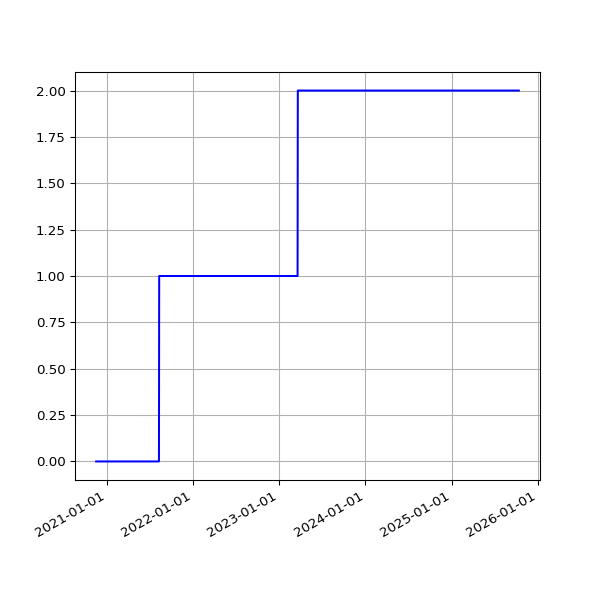

The data file committed next to this chart (first rows):
date, 2.03
2020-11-17 19:26:26 +0000, 
2020-11-18 19:24:58 +0000, 
2020-11-19 19:21:49 +0000, 
2020-11-20 19:23:53 +0000, 
2020-11-21 19:19:15 +0000, 
2020-11-22 19:24:39 +0000, 
2020-11-23 19:25:48 +0000, 
2020-11-24 19:22:52 +0000, 
2020-11-25 19:29:28 +0000, 
2020-11-26 19:30:14 +0000, 
2020-11-27 19:31:35 +0000, 
2020-11-28 19:22:31 +0000, 
2020-11-29 19:29:18 +0000, 
2020-11-30 19:34:10 +0000, 
2020-12-01 19:30:58 +0000, 
2020-12-02 19:43:13 +0000, 
2020-12-03 19:19:36 +0000, 
2020-12-04 19:24:28 +0000, 
2020-12-05 19:23:22 +0000, 
2020-12-06 19:40:29 +0000, 
2020-12-07 19:29:28 +0000, 
2020-12-08 19:40:28 +0000, 
2020-12-09 20:16:58 +0000, 
2020-12-10 19:37:42 +0000, 
2020-12-11 19:37:55 +0000, 
2020-12-12 19:34:08 +0000, 
2020-12-13 19:30:46 +0000, 
2020-12-14 19:41:09 +0000, 
2020-12-17 00:30:55 +0000, 
2020-12-18 19:27:30 +0000, 
2020-12-19 19:30:07 +0000, 
2020-12-20 19:27:34 +0000, 
2020-12-21 19:20:20 +0000, 
2020-12-22 19:19:29 +0000, 
2020-12-23 19:22:49 +0000, 
2020-12-24 19:11:16 +0000, 
2020-12-25 19:25:41 +0000, 
2020-12-26 19:26:42 +0000, 
2020-12-27 19:32:40 +0000, 
2020-12-28 19:28:01 +0000, 
2020-12-29 19:24:18 +0000, 
2020-12-30 19:21:37 +0000, 
2020-12-31 19:19:04 +0000, 
2021-01-01 19:28:15 +0000, 
2021-01-02 19:25:50 +0000, 
2021-01-03 19:20:02 +0000, 
2021-01-04 19:24:50 +0000, 
2021-01-05 19:26:14 +0000, 
2021-01-06 19:33:28 +0000, 
2021-01-07 21:28:13 +0000, 
2021-01-08 19:34:02 +0000, 
2021-01-09 19:27:30 +0000, 
2021-01-10 19:21:43 +0000, 
2021-01-11 19:24:30 +0000, 
2021-01-12 17:17:55 +0000, 
2021-01-13 19:21:39 +0000, 
2021-01-14 19:32:13 +0000, 
2021-01-15 19:23:21 +0000, 
2021-01-16 19:21:11 +0000, 
2021-01-17 19:21:55 +0000, 
... 1,246 more rows
